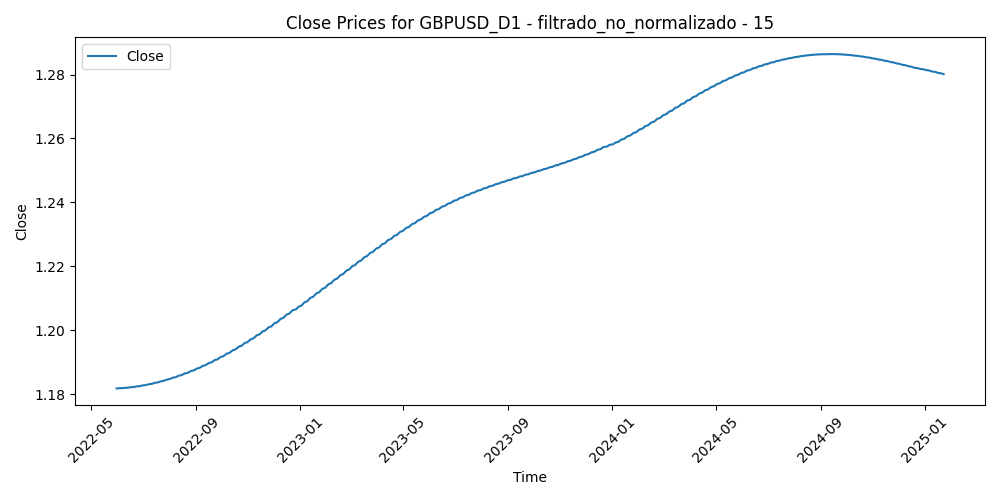

Values plotted in this chart, from the file beside it:
Time, Close, Volume, diferencia_media_15
2022-05-31, 1.182, 91786, -0.01345
2022-06-01, 1.182, 80926, -3.333333333310762e-05
2022-06-02, 1.182, 66369, -0.00662
2022-06-03, 1.182, 67711, 0.003651
2022-06-06, 1.182, 69268, 0.0007987
2022-06-07, 1.182, 84552, -0.004509
2022-06-08, 1.182, 87165, 0.002125
2022-06-09, 1.182, 101614, 0.006309
2022-06-10, 1.182, 101069, 0.02334
2022-06-13, 1.182, 124212, 0.0384
2022-06-14, 1.182, 126913, 0.04835
2022-06-15, 1.182, 127609, 0.02805
2022-06-16, 1.182, 140981, 0.008468
2022-06-17, 1.182, 123808, 0.01932
2022-06-20, 1.182, 98798, 0.01343
2022-06-21, 1.182, 102105, 0.008127
2022-06-22, 1.182, 118600, 0.00835
2022-06-23, 1.182, 129983, 0.006368
2022-06-24, 1.182, 108207, 0.003712
2022-06-27, 1.183, 100747, 0.002647
2022-06-28, 1.183, 104185, 0.008223
2022-06-29, 1.183, 117395, 0.01172
2022-06-30, 1.183, 107406, 0.003835
2022-07-01, 1.183, 103112, 0.01109
2022-07-04, 1.183, 77052, 0.009833
2022-07-05, 1.183, 118880, 0.02422
2022-07-06, 1.183, 133385, 0.02595
2022-07-07, 1.183, 117193, 0.01354
2022-07-08, 1.183, 116834, 0.01148
2022-07-11, 1.183, 105459, 0.02317
2022-07-12, 1.183, 115708, 0.02085
2022-07-13, 1.183, 120357, 0.01821
2022-07-14, 1.183, 129879, 0.02183
2022-07-15, 1.184, 107418, 0.01479
2022-07-18, 1.184, 98539, 0.004489
2022-07-19, 1.184, 87283, -0.001523
2022-07-20, 1.184, 83617, -0.0006107
2022-07-21, 1.184, 94649, -0.003903
2022-07-22, 1.184, 96194, -0.005009
2022-07-25, 1.184, 84242, -0.009481
2022-07-26, 1.184, 80218, -0.007027
2022-07-27, 1.184, 84665, -0.01836
2022-07-28, 1.184, 96025, -0.01955
2022-07-29, 1.185, 96677, -0.01885
2022-08-01, 1.185, 82487, -0.02377
2022-08-02, 1.185, 103296, -0.01277
2022-08-03, 1.185, 92836, -0.009542
2022-08-04, 1.185, 82369, -0.008466
2022-08-05, 1.185, 82749, 0.001675
2022-08-08, 1.185, 68512, 0.001854
2022-08-09, 1.185, 65538, 0.002591
2022-08-10, 1.186, 77034, -0.009733
2022-08-11, 1.186, 82092, -0.007018
2022-08-12, 1.186, 75333, 0.0002547
2022-08-15, 1.186, 65348, 0.008517
2022-08-16, 1.186, 71572, 0.004659
2022-08-17, 1.186, 88199, 0.008809
2022-08-18, 1.186, 89094, 0.01885
2022-08-19, 1.187, 82931, 0.02673
2022-08-22, 1.187, 76691, 0.02993
... 628 more rows
